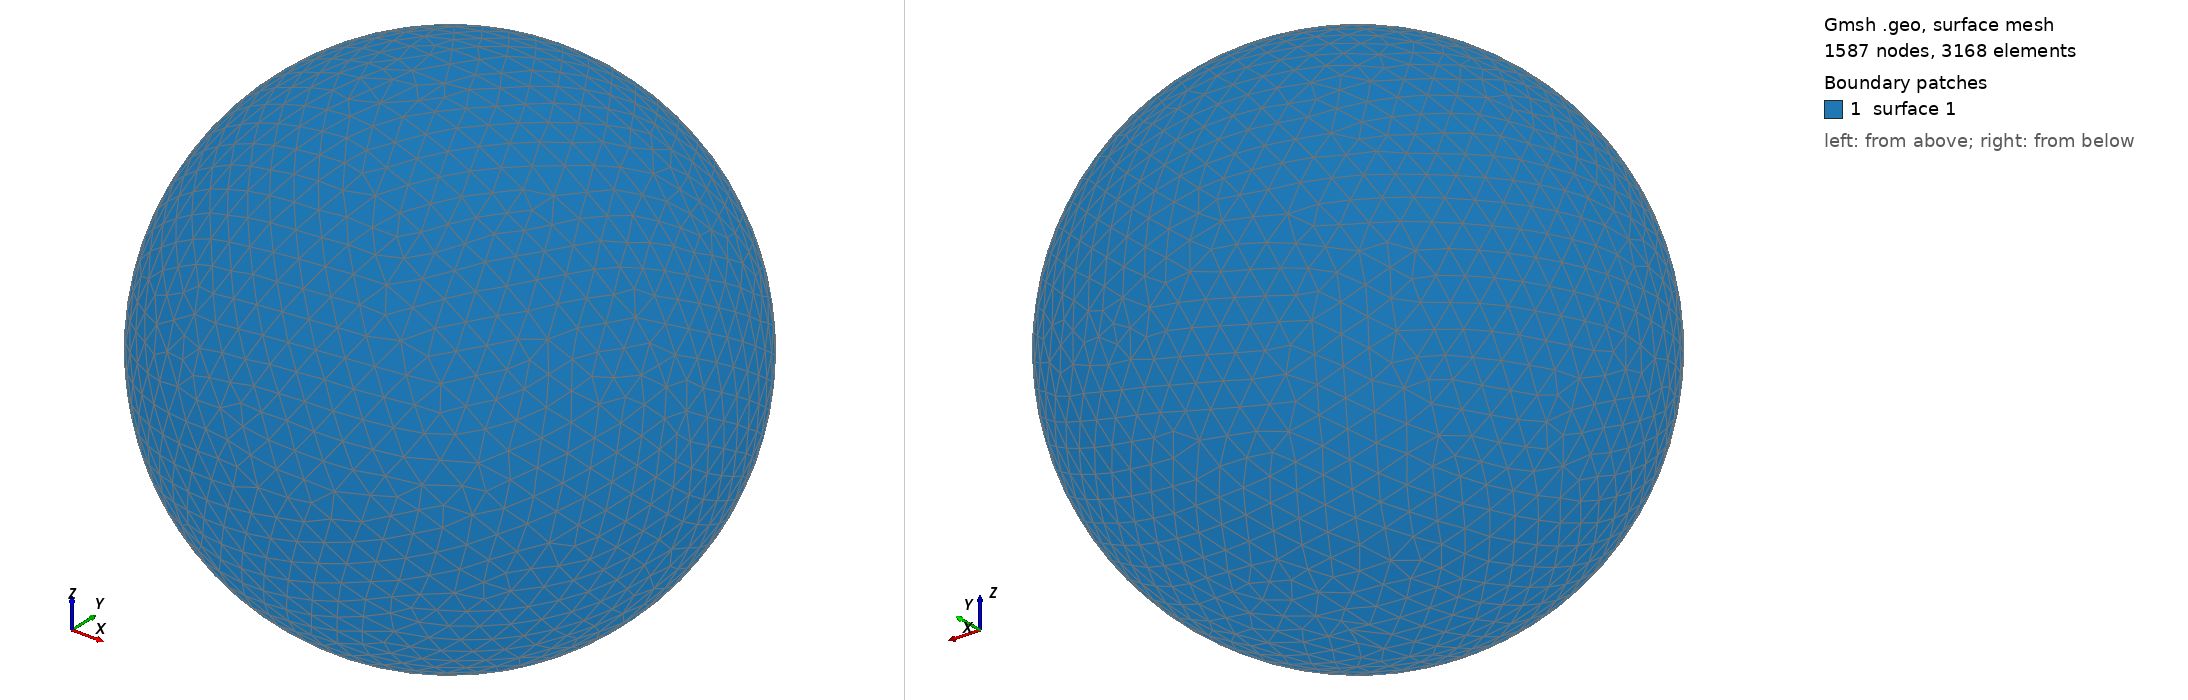

Gmsh geometry script, surface-meshed: 1587 nodes, 3168 surface elements. Boundary patches (legend numbers): 1 surface 1. Left view from above one corner, right view from below the opposite corner. The script declares no physical surfaces, so the legend lists its geometric surfaces. The drawing asked Gmsh for element sizes between 1% and 20% of the model's largest extent; the script's own settings can give other sizes.

=== shot1656.geo (drawn) ===
SetFactory("OpenCASCADE");
Point(1) = {0,0,0,0};
Sphere(1) = {0,0,0,0.06895000};
MeshSize{ PointsOf{ Surface{:}; } } = 0.006895000;
Mesh.ElementOrder=1;
Mesh.Format=39;
